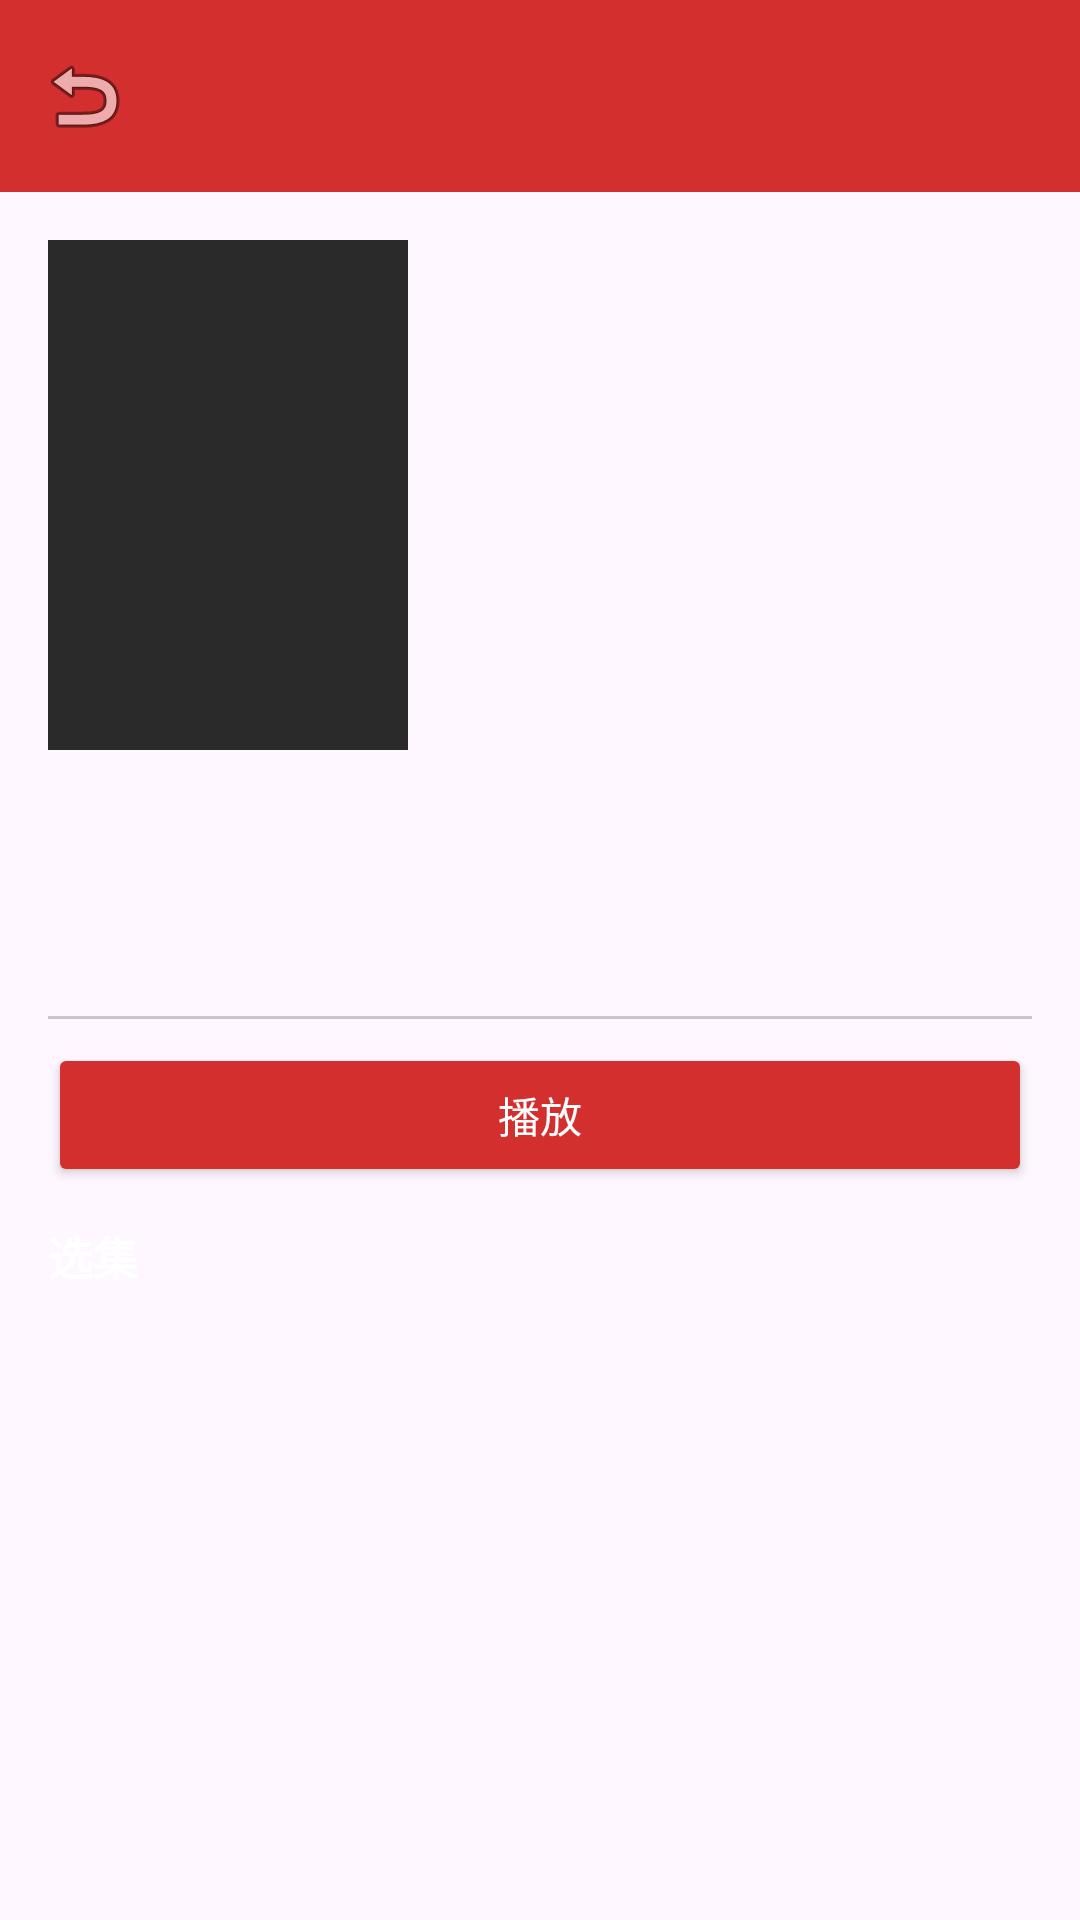

Reconstruct the res/layout file that produces this screen, plus the resources it refers to.
<!-- AndroidManifest.xml: application theme Theme.NovaBox -->
<!-- res/layout/activity_detail.xml -->
<?xml version="1.0" encoding="utf-8"?>
<LinearLayout xmlns:android="http://schemas.android.com/apk/res/android"
    xmlns:app="http://schemas.android.com/apk/res-auto"
    android:layout_width="match_parent"
    android:layout_height="match_parent"
    android:orientation="vertical">

    <com.google.android.material.appbar.MaterialToolbar
        android:id="@+id/toolbar"
        android:layout_width="match_parent"
        android:layout_height="?attr/actionBarSize"
        android:background="@color/primary"
        android:titleTextColor="@color/white"
        app:navigationIcon="@android:drawable/ic_menu_revert" />

    <androidx.core.widget.NestedScrollView
        android:layout_width="match_parent"
        android:layout_height="match_parent">

        <LinearLayout
            android:layout_width="match_parent"
            android:layout_height="wrap_content"
            android:orientation="vertical"
            android:padding="16dp">

            <LinearLayout
                android:layout_width="match_parent"
                android:layout_height="wrap_content"
                android:orientation="horizontal">

                <ImageView
                    android:id="@+id/poster"
                    android:layout_width="120dp"
                    android:layout_height="170dp"
                    android:background="@color/bg_card"
                    android:scaleType="centerCrop" />

                <LinearLayout
                    android:layout_width="0dp"
                    android:layout_height="wrap_content"
                    android:layout_marginStart="12dp"
                    android:layout_weight="1"
                    android:orientation="vertical">

                    <TextView
                        android:id="@+id/title"
                        android:layout_width="wrap_content"
                        android:layout_height="wrap_content"
                        android:maxLines="2"
                        android:textColor="@color/text_primary"
                        android:textSize="18sp"
                        android:textStyle="bold" />

                    <TextView
                        android:id="@+id/meta"
                        android:layout_width="wrap_content"
                        android:layout_height="wrap_content"
                        android:layout_marginTop="6dp"
                        android:textColor="@color/text_secondary"
                        android:textSize="13sp" />

                    <TextView
                        android:id="@+id/remarks"
                        android:layout_width="wrap_content"
                        android:layout_height="wrap_content"
                        android:layout_marginTop="4dp"
                        android:textColor="@color/accent"
                        android:textSize="12sp" />

                    <TextView
                        android:id="@+id/actor"
                        android:layout_width="wrap_content"
                        android:layout_height="wrap_content"
                        android:layout_marginTop="4dp"
                        android:maxLines="2"
                        android:textColor="@color/text_secondary"
                        android:textSize="12sp" />
                </LinearLayout>
            </LinearLayout>

            <TextView
                android:id="@+id/desc"
                android:layout_width="match_parent"
                android:layout_height="wrap_content"
                android:layout_marginTop="12dp"
                android:maxLines="3"
                android:textColor="@color/text_secondary"
                android:textSize="13sp" />

            <com.google.android.material.tabs.TabLayout
                android:id="@+id/tab_play_from"
                android:layout_width="match_parent"
                android:layout_height="wrap_content"
                android:layout_marginTop="12dp"
                app:tabIndicatorColor="@color/primary"
                app:tabSelectedTextColor="@color/primary"
                app:tabTextColor="@color/text_secondary" />

            <Button
                android:id="@+id/btn_play"
                android:layout_width="match_parent"
                android:layout_height="wrap_content"
                android:layout_marginTop="8dp"
                android:backgroundTint="@color/primary"
                android:text="播放"
                android:textColor="@color/white" />

            <TextView
                android:id="@+id/episode_title"
                android:layout_width="wrap_content"
                android:layout_height="wrap_content"
                android:layout_marginTop="12dp"
                android:text="选集"
                android:textColor="@color/text_primary"
                android:textSize="15sp"
                android:textStyle="bold" />

            <androidx.recyclerview.widget.RecyclerView
                android:id="@+id/episodes"
                android:layout_width="match_parent"
                android:layout_height="wrap_content"
                android:layout_marginTop="8dp"
                android:nestedScrollingEnabled="false" />

            <View
                android:layout_width="match_parent"
                android:layout_height="40dp" />
        </LinearLayout>
    </androidx.core.widget.NestedScrollView>
</LinearLayout>
<!-- resources referenced by this layout -->
<resources>
  <color name="accent">#FF6F00</color>
  <color name="bg_card">#2A2A2A</color>
  <color name="primary">#D32F2F</color>
  <color name="text_primary">#FFFFFF</color>
  <color name="text_secondary">#B3B3B3</color>
  <color name="white">#FFFFFF</color>
  <style name="Theme.NovaBox" parent="Theme.Material3.DayNight.NoActionBar">
          <item name="colorPrimary">@color/primary</item>
          <item name="colorOnPrimary">@color/white</item>
          <item name="colorSecondary">@color/accent</item>
          <item name="android:statusBarColor">@color/primary</item>
          <item name="android:navigationBarColor">@color/black</item>
      </style>
  <color name="black">#000000</color>
</resources>
